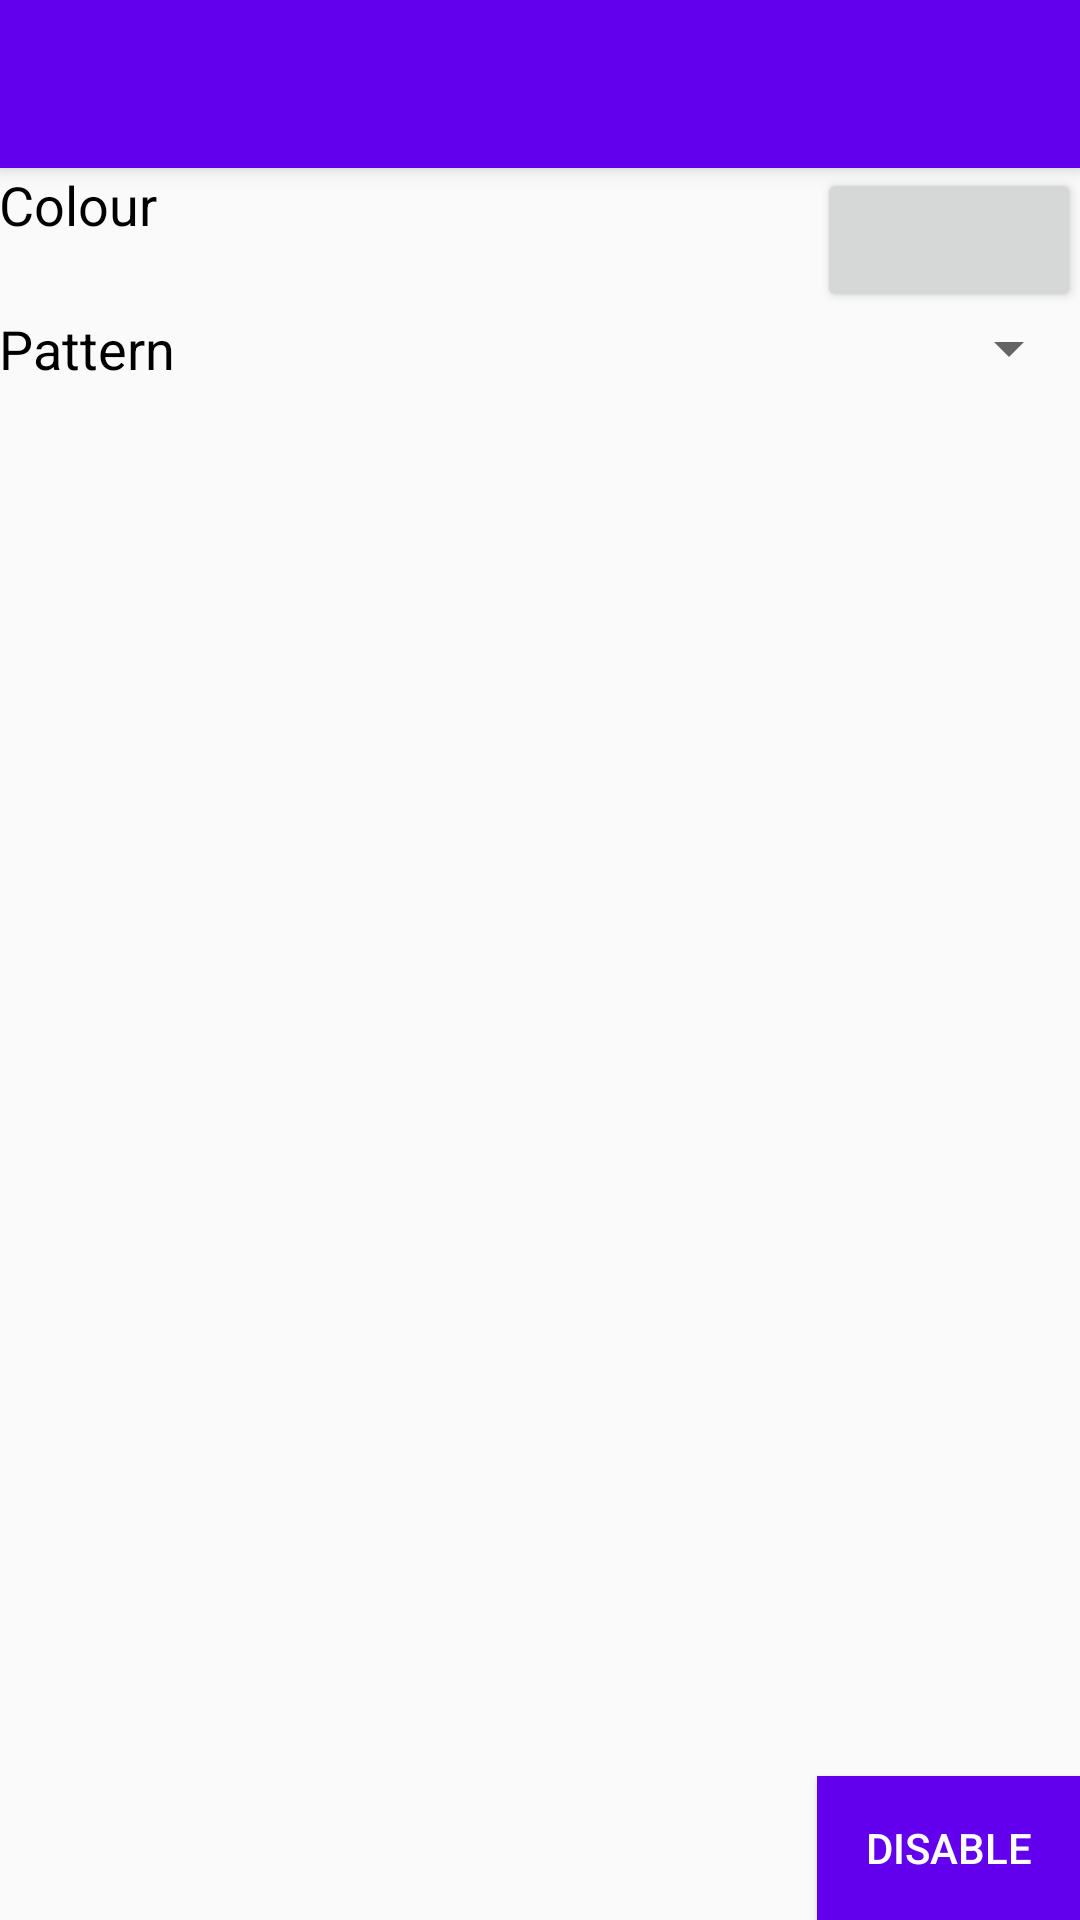

Android layout source for this screen:
<!-- AndroidManifest.xml: application theme AppTheme.NoActionBar -->
<!-- res/layout/notifications_activity_configure.xml -->
<?xml version="1.0" encoding="utf-8"?>
<android.support.design.widget.CoordinatorLayout
    xmlns:android="http://schemas.android.com/apk/res/android"
    xmlns:app="http://schemas.android.com/apk/res-auto"
    xmlns:tools="http://schemas.android.com/tools"
    android:layout_width="match_parent"
    android:layout_height="match_parent"
    android:fitsSystemWindows="true"
    tools:context="notifications.ConfigureActivity">

    <android.support.design.widget.AppBarLayout
        android:layout_height="wrap_content"
        android:layout_width="match_parent"
        android:theme="@style/AppTheme.AppBarOverlay">

        <android.support.v7.widget.Toolbar
            android:id="@+id/toolbar"
            android:layout_width="match_parent"
            android:layout_height="?attr/actionBarSize"
            android:background="?attr/colorPrimary"
            app:popupTheme="@style/AppTheme.PopupOverlay" />

    </android.support.design.widget.AppBarLayout>

    <RelativeLayout
        android:layout_width="match_parent"
        android:layout_height="match_parent"
        android:paddingBottom="@dimen/activity_vertical_margin"
        android:paddingLeft="@dimen/activity_horizontal_margin"
        android:paddingRight="@dimen/activity_horizontal_margin"
        android:paddingTop="@dimen/activity_vertical_margin"
        app:layout_behavior="@string/appbar_scrolling_view_behavior"
        tools:context=".ConfigureActivity">

        <TextView
            android:id="@+id/configure_colourHint"
            android:layout_width="wrap_content"
            android:layout_height="wrap_content"
            android:layout_alignParentStart="true"
            android:layout_toStartOf="@+id/configure_colour"
            android:textAppearance="?android:attr/textAppearanceMedium"
            android:text="@string/hint_colour"/>

        <Button
            android:id="@+id/configure_colour"
            android:layout_width="wrap_content"
            android:layout_height="wrap_content"
            android:layout_alignParentEnd="true"/>

        <TextView
            android:id="@+id/configure_patternHint"
            android:layout_width="wrap_content"
            android:layout_height="wrap_content"
            android:layout_below="@id/configure_colour"
            android:layout_alignParentStart="true"
            android:layout_toStartOf="@+id/configure_pattern"
            android:textAppearance="?android:attr/textAppearanceMedium"
            android:text="@string/hint_pattern"/>

        <Spinner
            android:id="@+id/configure_pattern"
            android:layout_width="wrap_content"
            android:layout_height="wrap_content"
            android:layout_alignParentEnd="true"
            android:layout_below="@id/configure_colour"/>

        <Button
            android:id="@+id/configure_disable"
            android:layout_width="wrap_content"
            android:layout_height="wrap_content"
            android:layout_alignParentEnd="true"
            android:layout_alignParentBottom="true"
            android:background="@color/colorPrimary"
            android:textColor="@android:color/white"
            android:text="@string/button_disable"/>

    </RelativeLayout>

</android.support.design.widget.CoordinatorLayout>
<!-- resources referenced by this layout -->
<resources>
  <string name="button_disable">Disable</string>
  <string name="hint_colour">Colour</string>
  <string name="hint_pattern">Pattern</string>
  <style name="AppTheme.AppBarOverlay" parent="ThemeOverlay.AppCompat.Dark.ActionBar" />
  <style name="AppTheme.PopupOverlay" parent="ThemeOverlay.AppCompat.Light" />
  <style name="AppTheme.NoActionBar">
          <item name="windowActionBar">false</item>
          <item name="windowNoTitle">true</item>
      </style>
  <!-- not gathered from this repository: default colours our renderer supplied (Android Studio template values) -->
  <color name="colorPrimary">#FF6200EE</color>
</resources>
